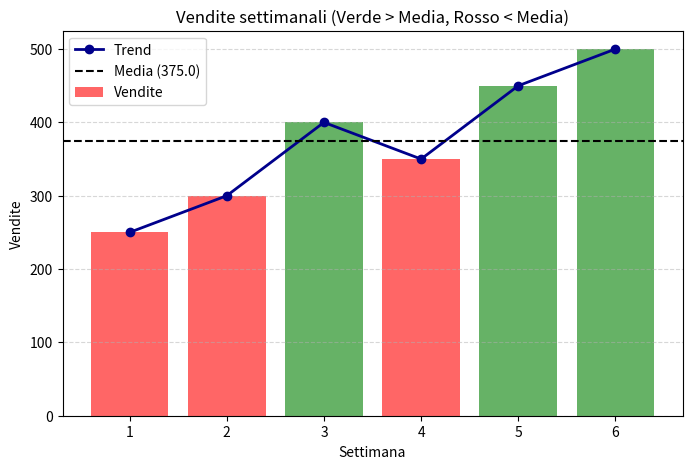

The matplotlib source for this figure:
"""
Prova a modificare il codice:
- quale è la settimana con le vendite massime? 
- aggiungi un grafico a linee sopra quello a barre per visualizzare meglio il trend
- cambia i colori delle barre in base a una soglia: rosse se sotto la media, verde se sopra
"""

import pandas as pd
import matplotlib.pyplot as plt 
import numpy as np

dati = {"Settimana": [1,2,3,4,5,6],
        "Vendite":[250, 300, 400, 350, 450, 500]
        }

df = pd.DataFrame(dati)

media_vendite = df["Vendite"].mean()
print("Media vendite: ", media_vendite)

# AGGIUNTA: Se le vendite sono maggiori della media assegna 'green', altrimenti 'red'
colori_barre = np.where(df["Vendite"] > media_vendite, 'green', 'red')

plt.figure(figsize=(8, 5))

# Disegniamo le barre passando la lista di colori appena creata
# alpha=0.6 rende i colori più pastello e piacevoli alla vista
plt.bar(df["Settimana"], df["Vendite"], color=colori_barre, alpha=0.6, label="Vendite")

# Grafico a linee sopra le barre per mostrare il trend
plt.plot(df["Settimana"], df["Vendite"], color="darkblue", marker="o", linewidth=2, label="Trend")

# Linea della media
plt.axhline(media_vendite, color='black', linestyle='--', linewidth=1.5, label=f"Media ({media_vendite})")


plt.xlabel("Settimana")
plt.ylabel("Vendite")
plt.title("Vendite settimanali (Verde > Media, Rosso < Media)")
plt.legend()
plt.grid(axis='y', linestyle='--', alpha=0.5)
plt.show()

# idxmax() trova l'indice della riga con il valore massimo nella colonna "Vendite"
riga_massima = df["Vendite"].idxmax()
settimana_max = df.loc[riga_massima, "Settimana"]
valore_max = df.loc[riga_massima, "Vendite"]

print(f"La settimana con le vendite massime è la {settimana_max} con ben {valore_max} vendite!")
